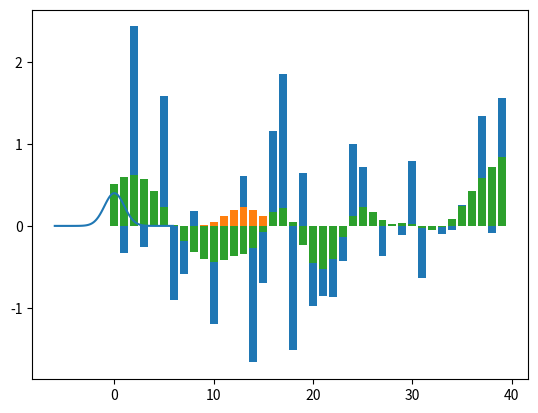
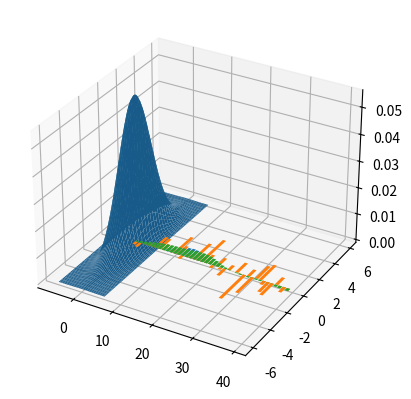

Write Python code to recreate these figures, in order.
import numpy as np
import matplotlib.pyplot as plt
# Make numpy print 4 significant digits for prettiness
np.set_printoptions(precision=4, suppress=True)
np.random.seed(5) # To get predictable random numbers

%matplotlib inline

n_points = 40
x_vals = np.arange(n_points)
y_vals = np.random.normal(size=n_points)
plt.bar(x_vals, y_vals)

x = np.arange(-6, 6, 0.1) # x from -6 to 6 in steps of 0.1
y = 1 / np.sqrt(2 * np.pi) * np.exp(-x ** 2 / 2.)
plt.plot(x, y)

def sigma2fwhm(sigma):
    return sigma * np.sqrt(8 * np.log(2))

def fwhm2sigma(fwhm):
    return fwhm / np.sqrt(8 * np.log(2))

sigma2fwhm(1)

FWHM = 4
sigma = fwhm2sigma(FWHM)
x_position = 13 # 14th point
kernel_at_pos = np.exp(-(x_vals - x_position) ** 2 / (2 * sigma ** 2))
kernel_at_pos = kernel_at_pos / sum(kernel_at_pos)
plt.bar(x_vals, kernel_at_pos)

kernel_at_pos[11:16]

y_vals[11:16]

y_by_weight = y_vals * kernel_at_pos # element-wise multiplication
new_val = sum(y_by_weight)
new_val

smoothed_vals = np.zeros(y_vals.shape)
for x_position in x_vals:
    kernel = np.exp(-(x_vals - x_position) ** 2 / (2 * sigma ** 2))
    kernel = kernel / sum(kernel)
    smoothed_vals[x_position] = sum(y_vals * kernel)
plt.bar(x_vals, smoothed_vals)

from mpl_toolkits.mplot3d import Axes3D
fig = plt.figure()
ax = fig.add_subplot(111, projection='3d')
dx = 0.1
dy = 0.1
x = np.arange(-6, 6, dx)
y = np.arange(-6, 6, dy)
x2d, y2d = np.meshgrid(x, y)
kernel_2d = np.exp(-(x2d ** 2 + y2d ** 2) / (2 * sigma ** 2))
kernel_2d = kernel_2d / (2 * np.pi * sigma ** 2) # unit integral
ax.plot_surface(x2d, y2d, kernel_2d)

FWHM = 8
sigma = fwhm2sigma(FWHM)
x_position = 13 # 14th point
sim_signal = np.exp(-(x_vals - x_position) ** 2 / (2 * sigma ** 2))
plt.bar(x_vals, sim_signal)

noise = np.random.normal(size=n_points)
sim_data = sim_signal + noise
plt.bar(x_vals, sim_data)

smoothed_sim_data = np.zeros(y_vals.shape)
for x_position in x_vals:
    kernel = np.exp(-(x_vals - x_position) ** 2 / (2 * sigma ** 2))
    kernel = kernel / sum(kernel)
    smoothed_sim_data[x_position] = sum(sim_data * kernel)
plt.bar(x_vals, smoothed_sim_data)